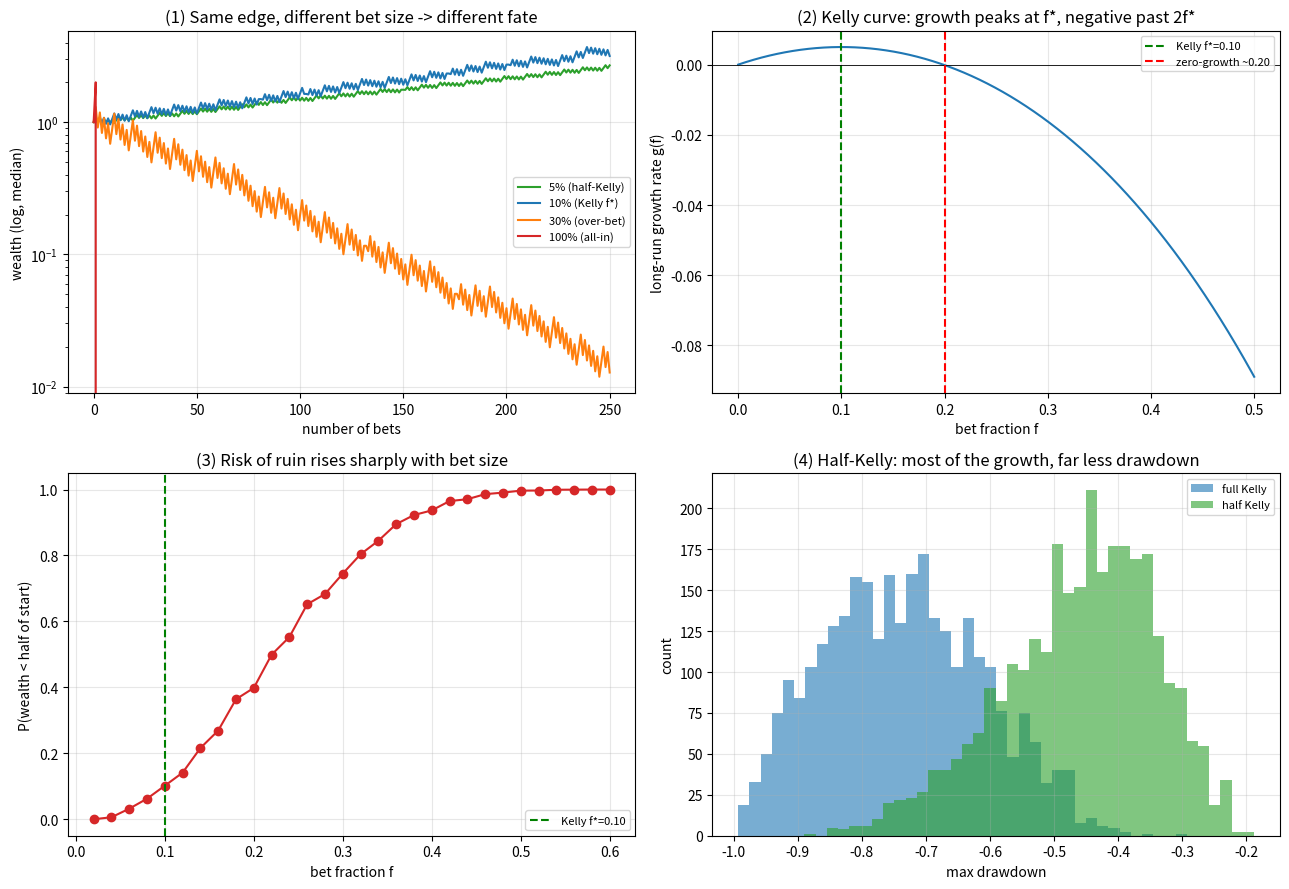

This figure's Python source: (Note: this script raises an exception after producing the figure.)
"""
A+1 · 仓位管理与资金管理（Kelly 与破产风险）
============================================
有了优势(edge)还不够——【下多大注】决定你是富有还是破产。
这节课用模拟告诉你:同样的优势,押注大小不同,命运天差地别。

  实验①  同样+10%优势,4个赌注大小的财富路径:满仓必破产,Kelly稳增长
  实验②  Kelly曲线:增长率随押注比例先升后降,在f*达到最优,过2f*变负
  实验③  破产风险随押注变大急剧上升
  实验④  全Kelly vs 半Kelly:半Kelly拿走大部分增长,回撤却小得多

运行：python position_sizing.py
依赖：numpy, matplotlib
"""

import numpy as np
import matplotlib
matplotlib.use("Agg")
import matplotlib.pyplot as plt
from pathlib import Path

RNG = np.random.default_rng(0)
P, B = 0.55, 1.0                 # 赢的概率55%,赔率1(押1赢1,即+10%优势的偏向硬币)
F_STAR = (P*(B+1) - 1)/B         # Kelly 最优比例 = 2p-1 = 0.10


def growth_rate(f):
    """长期对数增长率 g(f)=p·ln(1+fb)+(1-p)·ln(1-f)。"""
    return P*np.log(1 + f*B) + (1-P)*np.log(1 - f)


def simulate(f, n_bets=250, n_paths=2000):
    """模拟下注比例 f 的财富路径(每次按比例押注偏向硬币)。"""
    wins = RNG.random((n_paths, n_bets)) < P
    mult = np.where(wins, 1 + f*B, 1 - f)
    return np.cumprod(np.concatenate([np.ones((n_paths, 1)), mult], axis=1), axis=1)


def main():
    print("=" * 60)
    print("  A+1 · 仓位管理与资金管理（Kelly 与破产风险）")
    print("=" * 60)
    print(f"  游戏:赢概率 p={P}, 赔率 b={B}(押1赢1)。这是个有正优势的游戏。")
    print(f"  Kelly 最优押注比例 f* = 2p-1 = {F_STAR:.0%}（每次押总资金的 {F_STAR:.0%}）\n")

    fig, axes = plt.subplots(2, 2, figsize=(13, 9))

    # 图① 四种押注的财富路径(取中位数路径示意)
    ax = axes[0, 0]
    for f, c, name in [(0.05, "#2ca02c", "5% (half-Kelly)"), (0.10, "#1f77b4", "10% (Kelly f*)"),
                       (0.30, "#ff7f0e", "30% (over-bet)"), (1.0, "#d62728", "100% (all-in)")]:
        paths = simulate(f)
        med = np.median(paths, axis=0)
        ax.plot(med, color=c, label=name)
    ax.set_yscale("log")
    ax.set_title("(1) Same edge, different bet size -> different fate")
    ax.set_xlabel("number of bets"); ax.set_ylabel("wealth (log, median)")
    ax.legend(fontsize=8); ax.grid(alpha=0.3)
    print("① 同样+10%优势,押注比例不同:")
    print("   满仓(100%):一次必输的硬币就归零→破产;过度(30%):缓慢下行;")
    print(f"   Kelly(10%):稳定增长最快;半Kelly(5%):稍慢但更稳。【优势相同,命运由仓位决定】\n")

    # 图② Kelly 曲线
    ax = axes[0, 1]
    fs = np.linspace(0, 0.5, 200)
    g = growth_rate(fs)
    ax.plot(fs, g, color="#1f77b4")
    ax.axvline(F_STAR, color="green", ls="--", label=f"Kelly f*={F_STAR:.2f}")
    ax.axhline(0, color="k", lw=0.6)
    f_zero = 2*F_STAR
    ax.axvline(f_zero, color="red", ls="--", label=f"zero-growth ~{f_zero:.2f}")
    ax.set_title("(2) Kelly curve: growth peaks at f*, negative past 2f*")
    ax.set_xlabel("bet fraction f"); ax.set_ylabel("long-run growth rate g(f)")
    ax.legend(fontsize=8); ax.grid(alpha=0.3)
    print(f"② Kelly曲线:增长率在 f*={F_STAR:.0%} 最高;超过约 2f*={f_zero:.0%} 后增长变【负】→")
    print("   押太大,即使有优势也长期亏损(过度下注的诅咒)。下注是个'过犹不及'的凸性问题。\n")

    # 图③ 破产风险 vs 押注
    ax = axes[1, 0]
    fs2 = np.linspace(0.02, 0.6, 30)
    ruin = []
    for f in fs2:
        paths = simulate(f, n_bets=250, n_paths=3000)
        ruin.append((paths[:, -1] < 0.5).mean())   # 财富跌破初始一半算"重伤"
    ax.plot(fs2, ruin, "o-", color="#d62728")
    ax.axvline(F_STAR, color="green", ls="--", label=f"Kelly f*={F_STAR:.2f}")
    ax.set_title("(3) Risk of ruin rises sharply with bet size")
    ax.set_xlabel("bet fraction f"); ax.set_ylabel("P(wealth < half of start)")
    ax.legend(fontsize=8); ax.grid(alpha=0.3)
    print("③ 破产/重伤风险随押注变大急剧上升。Kelly附近已不低,所以实务常用更保守的押注。\n")

    # 图④ 全Kelly vs 半Kelly
    ax = axes[1, 1]
    full = simulate(F_STAR, n_bets=250, n_paths=3000)
    half = simulate(F_STAR/2, n_bets=250, n_paths=3000)
    def max_dd(paths):
        peak = np.maximum.accumulate(paths, axis=1)
        return ((paths/peak) - 1).min(axis=1)
    ax.hist(max_dd(full), bins=40, alpha=0.6, color="#1f77b4", label="full Kelly")
    ax.hist(max_dd(half), bins=40, alpha=0.6, color="#2ca02c", label="half Kelly")
    ax.set_title("(4) Half-Kelly: most of the growth, far less drawdown")
    ax.set_xlabel("max drawdown"); ax.set_ylabel("count")
    ax.legend(fontsize=8); ax.grid(alpha=0.3)
    gf = np.median(full[:, -1]); gh = np.median(half[:, -1])
    print(f"④ 全Kelly vs 半Kelly(250注,中位终值): 全={gf:.1f}x, 半={gh:.1f}x")
    print(f"   半Kelly增长约为全Kelly的 {np.log(gh)/np.log(gf):.0%},但最大回撤显著更小→")
    print("   实务里几乎没人用全Kelly,多用 1/4~1/2 Kelly,牺牲一点增长换大幅降低回撤。\n")

    fig.tight_layout()
    out = Path(__file__).resolve().parent / "A+1配图.png"
    fig.savefig(out, dpi=110)
    print(f"  图已保存: {out.name}（财富路径/Kelly曲线/破产风险/全vs半Kelly 四合一）")
    print("=" * 60)


if __name__ == "__main__":
    main()
